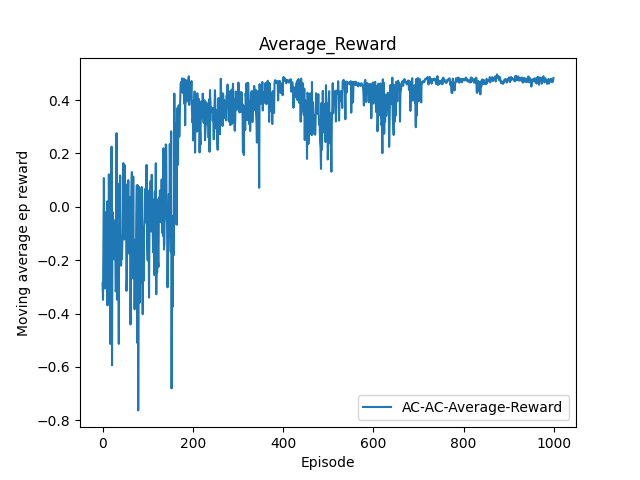

Values plotted in this chart, from the file beside it:
Index, Average_Reward
0, -0.2867
1, -0.3485
2, -0.09922
3, 0.1076
4, -0.1429
5, -0.3062
6, -0.02069
7, -0.05779
8, -0.05275
9, -0.2942
10, 0.02009
11, -0.3692
12, -0.1235
13, -0.1728
14, 0.1213
15, -0.04446
16, -0.2129
17, -0.5136
18, -0.07306
19, -0.1401
20, 0.2254
21, -0.5936
22, -0.0191
23, -0.08495
24, -0.04661
25, -0.1599
26, -0.1965
27, -0.1461
28, -0.05649
29, -0.3169
30, -0.3065
31, 0.2759
32, -0.3478
33, -0.07068
34, -0.1974
35, -0.07373
36, -0.5134
37, 0.08663
38, -0.04249
39, 0.1173
40, -0.08898
41, -0.2208
42, -0.1782
43, -0.1952
44, -0.1229
45, -0.1041
46, 0.1638
47, -0.01772
48, -0.1229
49, 0.1562
50, -0.0892
51, 0.07396
52, 0.03006
53, -0.3148
54, -0.266
55, 0.08525
56, -0.1092
57, 0.09973
58, -0.1747
59, -0.1015
... 940 more rows
